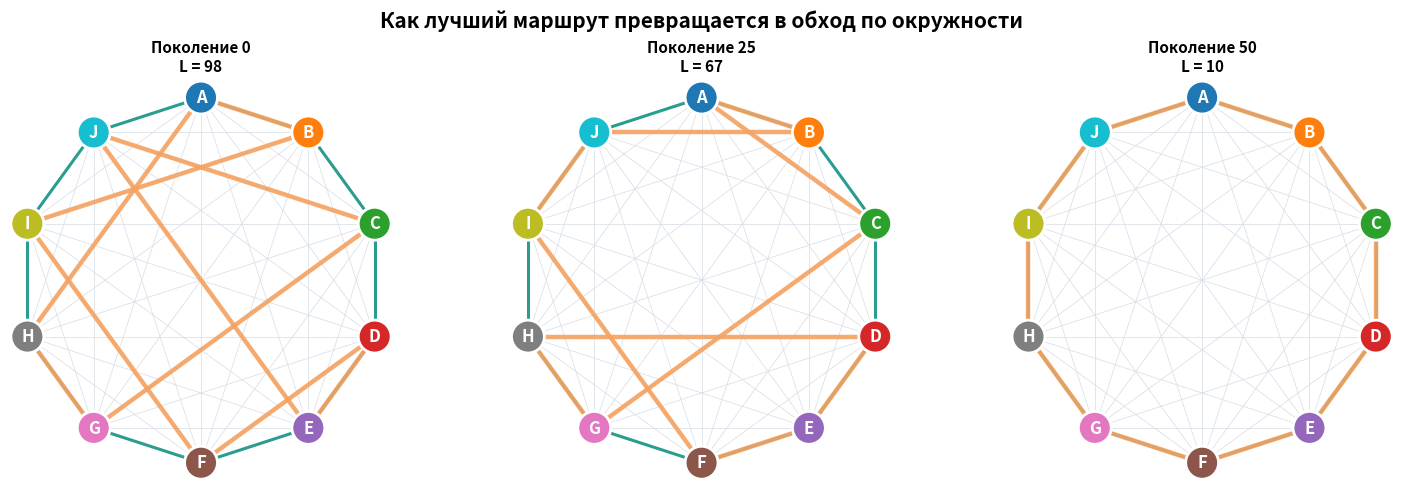
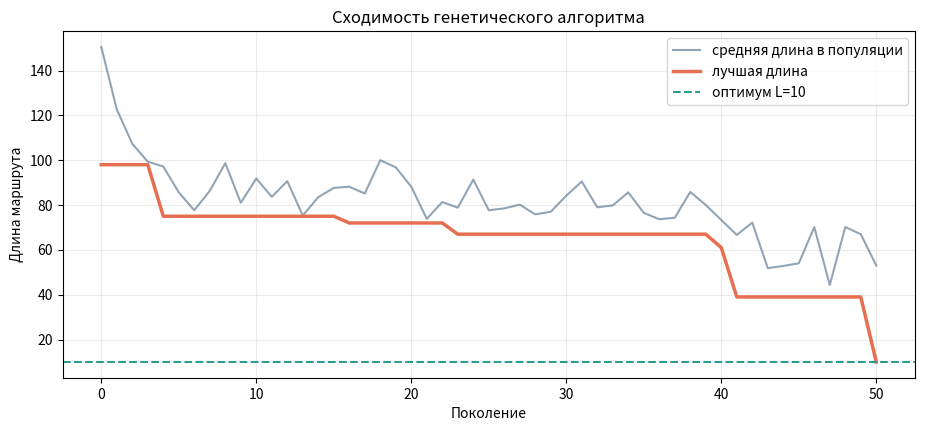

Python code for these plots, in order:
import random
from collections import deque

rng = random.Random(7)  # одинаковый граф при повторном запуске
urls = [f"https://site.test/page{i}" for i in range(1, 9)]
graph = {u: rng.sample([v for v in urls if v != u], 2) for u in urls}

for u, links in graph.items():
    print(u, "->", ", ".join(links))


def bfs(graph, start, goal):
    queue = deque([start])
    parent = {start: None}
    while queue:
        u = queue.popleft()
        if u == goal:
            path = []
            while u is not None:
                path.append(u)
                u = parent[u]
            return path[::-1]
        for v in graph.get(u, []):
            if v not in parent:
                parent[v] = u
                queue.append(v)
    return None

path = bfs(graph, urls[0], urls[-1])
if path:
    print("Путь:", " → ".join(path))
    print("Число переходов:", len(path) - 1)
else:
    print("Пути нет")

assert bfs(graph, urls[0], urls[0]) == [urls[0]]
assert bfs({"a": [], "b": []}, "a", "b") is None


import matplotlib.pyplot as plt

import math
import random
import string

import numpy as np

N_CITIES = 10
CITY_NAMES = list(string.ascii_uppercase[:N_CITIES])
POPULATION_SIZE = 6
OPTIMUM = N_CITIES


def make_distance_matrix(n=10, seed=2026):
    rng = random.Random(seed)
    matrix = [[0] * n for _ in range(n)]
    for i in range(n):
        for j in range(i + 1, n):
            are_ring_neighbours = (j == i + 1) or (i == 0 and j == n - 1)
            weight = 1 if are_ring_neighbours else rng.randint(8, 25)
            matrix[i][j] = matrix[j][i] = weight
    return matrix


DISTANCES = make_distance_matrix(N_CITIES)


def route_length(route, distances=DISTANCES):
    return sum(
        distances[route[i]][route[(i + 1) % len(route)]]
        for i in range(len(route))
    )


def route_text(route):
    return "-".join(CITY_NAMES[i] for i in route) + "-A"


def random_route(rng):
    tail = list(range(1, N_CITIES))
    rng.shuffle(tail)
    return tuple([0] + tail)


def tournament_selection(population, rng, size=3):
    competitors = rng.sample(population, k=min(size, len(population)))
    return min(competitors, key=route_length)


def ordered_crossover(parent1, parent2, rng):
    first, second = parent1[1:], parent2[1:]
    left, right = sorted(rng.sample(range(len(first)), 2))
    right += 1

    child = [None] * len(first)
    child[left:right] = first[left:right]
    remaining = [gene for gene in second if gene not in child]
    free_positions = [i for i, gene in enumerate(child) if gene is None]
    for position, gene in zip(free_positions, remaining):
        child[position] = gene
    return tuple([0] + child)


def mutate(route, rng, swap_probability=0.45, inversion_probability=0.30):
    genes = list(route)
    if rng.random() < swap_probability:
        i, j = rng.sample(range(1, N_CITIES), 2)
        genes[i], genes[j] = genes[j], genes[i]
    if rng.random() < inversion_probability:
        i, j = sorted(rng.sample(range(1, N_CITIES), 2))
        genes[i:j + 1] = reversed(genes[i:j + 1])
    return tuple(genes)


def genetic_algorithm(seed=41, max_generations=2500):
    rng = random.Random(seed)
    population = [random_route(rng) for _ in range(POPULATION_SIZE)]
    history = []
    stagnation = 0
    previous_best = float("inf")

    for generation in range(max_generations + 1):
        population = sorted(population, key=route_length)
        best_length = route_length(population[0])
        history.append({
            "generation": generation,
            "population": tuple(population),
            "best_route": population[0],
            "best_length": best_length,
            "mean_length": sum(map(route_length, population)) / len(population),
        })

        if best_length == OPTIMUM:
            break

        stagnation = stagnation + 1 if best_length == previous_best else 0
        previous_best = best_length

        new_population = population[:2]
        while len(new_population) < POPULATION_SIZE:
            parent1 = tournament_selection(population, rng)
            parent2 = tournament_selection(population, rng)
            child = ordered_crossover(parent1, parent2, rng)
            child = mutate(child, rng)
            new_population.append(child)

        if stagnation >= 120:
            new_population[-2:] = [random_route(rng), random_route(rng)]
            stagnation = 0

        population = new_population

    return history


history = genetic_algorithm()
final = history[-1]

print(f"Поколений выполнено: {final['generation']}")
print(f"Лучший маршрут: {route_text(final['best_route'])}")
print(f"Длина: {final['best_length']}")
print(f"Глобальный оптимум найден: {final['best_length'] == OPTIMUM}")
assert sorted(final["best_route"]) == list(range(N_CITIES))



def plot_route(ax, route, title):
    angles = np.linspace(np.pi / 2, np.pi / 2 - 2 * np.pi, N_CITIES, endpoint=False)
    points = np.column_stack([np.cos(angles), np.sin(angles)])

    # Полный граф — тонкими серыми линиями.
    for i in range(N_CITIES):
        for j in range(i + 1, N_CITIES):
            ax.plot(points[[i, j], 0], points[[i, j], 1],
                    color="#D9DEE7", linewidth=0.55, zorder=0)

    # Оптимальные рёбра окружности — зелёным.
    for i in range(N_CITIES):
        j = (i + 1) % N_CITIES
        ax.plot(points[[i, j], 0], points[[i, j], 1],
                color="#2A9D8F", linewidth=2.2, zorder=1)

    # Текущий лучший маршрут — оранжевым.
    closed_route = list(route) + [route[0]]
    for i, j in zip(closed_route, closed_route[1:]):
        ax.plot(points[[i, j], 0], points[[i, j], 1],
                color="#F4A261", linewidth=3.2, alpha=0.9, zorder=2)

    palette = plt.cm.tab10(np.linspace(0, 1, N_CITIES))
    ax.scatter(points[:, 0], points[:, 1], s=560, c=palette,
               edgecolor="white", linewidth=2, zorder=3)
    for i, (x, y) in enumerate(points):
        ax.text(x, y, CITY_NAMES[i], ha="center", va="center",
                color="white", fontweight="bold", fontsize=12, zorder=4)
    ax.set_title(title, fontsize=11, fontweight="bold")
    ax.set_aspect("equal")
    ax.axis("off")


snapshot_indices = sorted(set([0, len(history) // 2, len(history) - 1]))
fig, axes = plt.subplots(1, len(snapshot_indices), figsize=(15, 4.8), constrained_layout=True)
if len(snapshot_indices) == 1:
    axes = [axes]
for ax, index in zip(axes, snapshot_indices):
    item = history[index]
    plot_route(
        ax,
        item["best_route"],
        f"Поколение {item['generation']}\nL = {item['best_length']}",
    )
plt.suptitle("Как лучший маршрут превращается в обход по окружности",
             fontsize=15, fontweight="bold")
plt.show()

generations = [item["generation"] for item in history]
best_values = [item["best_length"] for item in history]
mean_values = [item["mean_length"] for item in history]

plt.figure(figsize=(11, 4.5))
plt.plot(generations, mean_values, color="#577590", alpha=0.65,
         label="средняя длина в популяции")
plt.plot(generations, best_values, color="#E76F51", linewidth=2.5,
         label="лучшая длина")
plt.axhline(OPTIMUM, color="#2A9D8F", linestyle="--", label="оптимум L=10")
plt.xlabel("Поколение")
plt.ylabel("Длина маршрута")
plt.title("Сходимость генетического алгоритма")
plt.grid(alpha=0.25)
plt.legend()
plt.show()



print("Финальная популяция (6 хромосом):")
for number, route in enumerate(final["population"], start=1):
    print(f"{number}: {route_text(route):24s}  L={route_length(route)}")
